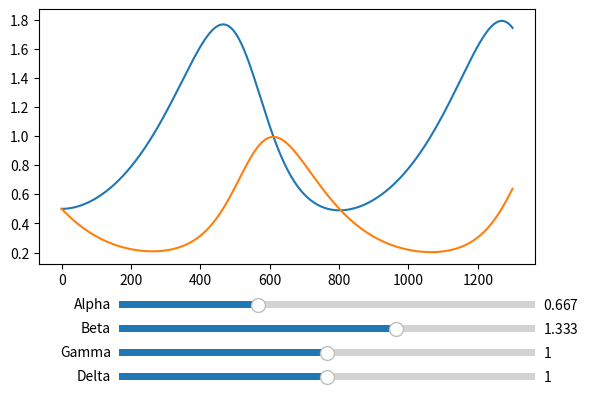

This chart was generated by the following Python code:
import matplotlib.pyplot as plt
from matplotlib.widgets import Slider


class LVModel(object):
    def __init__(self, alpha=1, beta=1, gamma=1, delta=1):
        self.alpha = alpha
        self.beta = beta
        self.gamma = gamma
        self.delta = delta

    def iterate(self, initial_x, initial_y, iterations, step_length):
        self.initial_x = initial_x
        self.initial_y = initial_y
        self.iterations = iterations
        self.step_length = step_length

        x = initial_x
        y = initial_y
        self.x_data = [initial_x]
        self.y_data = [initial_y]
        
        for i in range(iterations):
            x, y = self.step(x, y)

    def step(self, x, y):
        dx_dt = (self.alpha*x-self.beta*x*y) * self.step_length # This and the next line represent the Lotka-Volterra model itself! 
        dy_dt = (self.gamma*x*y-self.delta*y) * self.step_length
        x = x + dx_dt
        y = y + dy_dt
        self.x_data.append(x)
        self.y_data.append(y)
        return x, y

    def plot(self, slider_interval):
        print("{0}, {1}, {2}, {3}".format(self.alpha, self.beta, self.gamma, self.delta))

        self.fig = plt.figure()

        self.x_line, = plt.plot(self.x_data)
        self.y_line, = plt.plot(self.y_data)

        # plt.ylim(0, 10)

        self.fig.subplots_adjust(bottom=0.35)

        ax_alpha = plt.axes([0.25, 0.25, 0.65, 0.03])
        ax_beta = plt.axes([0.25, 0.2, 0.65, 0.03])
        ax_gamma = plt.axes([0.25, 0.15, 0.65, 0.03])
        ax_delta = plt.axes([0.25, 0.1, 0.65, 0.03])

        s_alpha = Slider(ax_alpha, 'Alpha', 0, 2.0, valinit=self.alpha)
        s_beta = Slider(ax_beta, 'Beta', 0, 2.0, valinit=self.beta)
        s_gamma = Slider(ax_gamma, 'Gamma', 0, 2.0, valinit=self.gamma)
        s_delta = Slider(ax_delta, 'Delta', 0, 2.0, valinit=self.delta)
        
        s_alpha.on_changed(self.updateAlpha)
        s_beta.on_changed(self.updateBeta)
        s_gamma.on_changed(self.updateGamma)
        s_delta.on_changed(self.updateDelta)
       

        plt.show()

    def redraw(self):
        self.x_data = [self.initial_x]
        self.y_data = [self.initial_y]
        x = self.initial_x
        y = self.initial_y
        for i in range(self.iterations):
            x, y = self.step(x, y)
        self.x_line.set_ydata(self.x_data)
        self.y_line.set_ydata(self.y_data)
        self.fig.canvas.draw_idle()

    def updateAlpha(self, val):
        self.alpha = val
        self.redraw()

    def updateBeta(self, val):
        self.beta = val
        self.redraw()

    def updateGamma(self, val):
        self.gamma = val
        self.redraw()

    def updateDelta(self, val):
        self.delta = val
        self.redraw()

alpha = 0.66666666
beta = 1.3333333
gamma = 1
delta = 1

initial_x = 0.5
initial_y = 0.5
iterations = 1300
# iterations = 2000
step_length = 0.01

slider_interval = 0.1

model = LVModel(alpha, beta, gamma, delta)
model.iterate(initial_x, initial_y, iterations, step_length)
model.plot(slider_interval)
